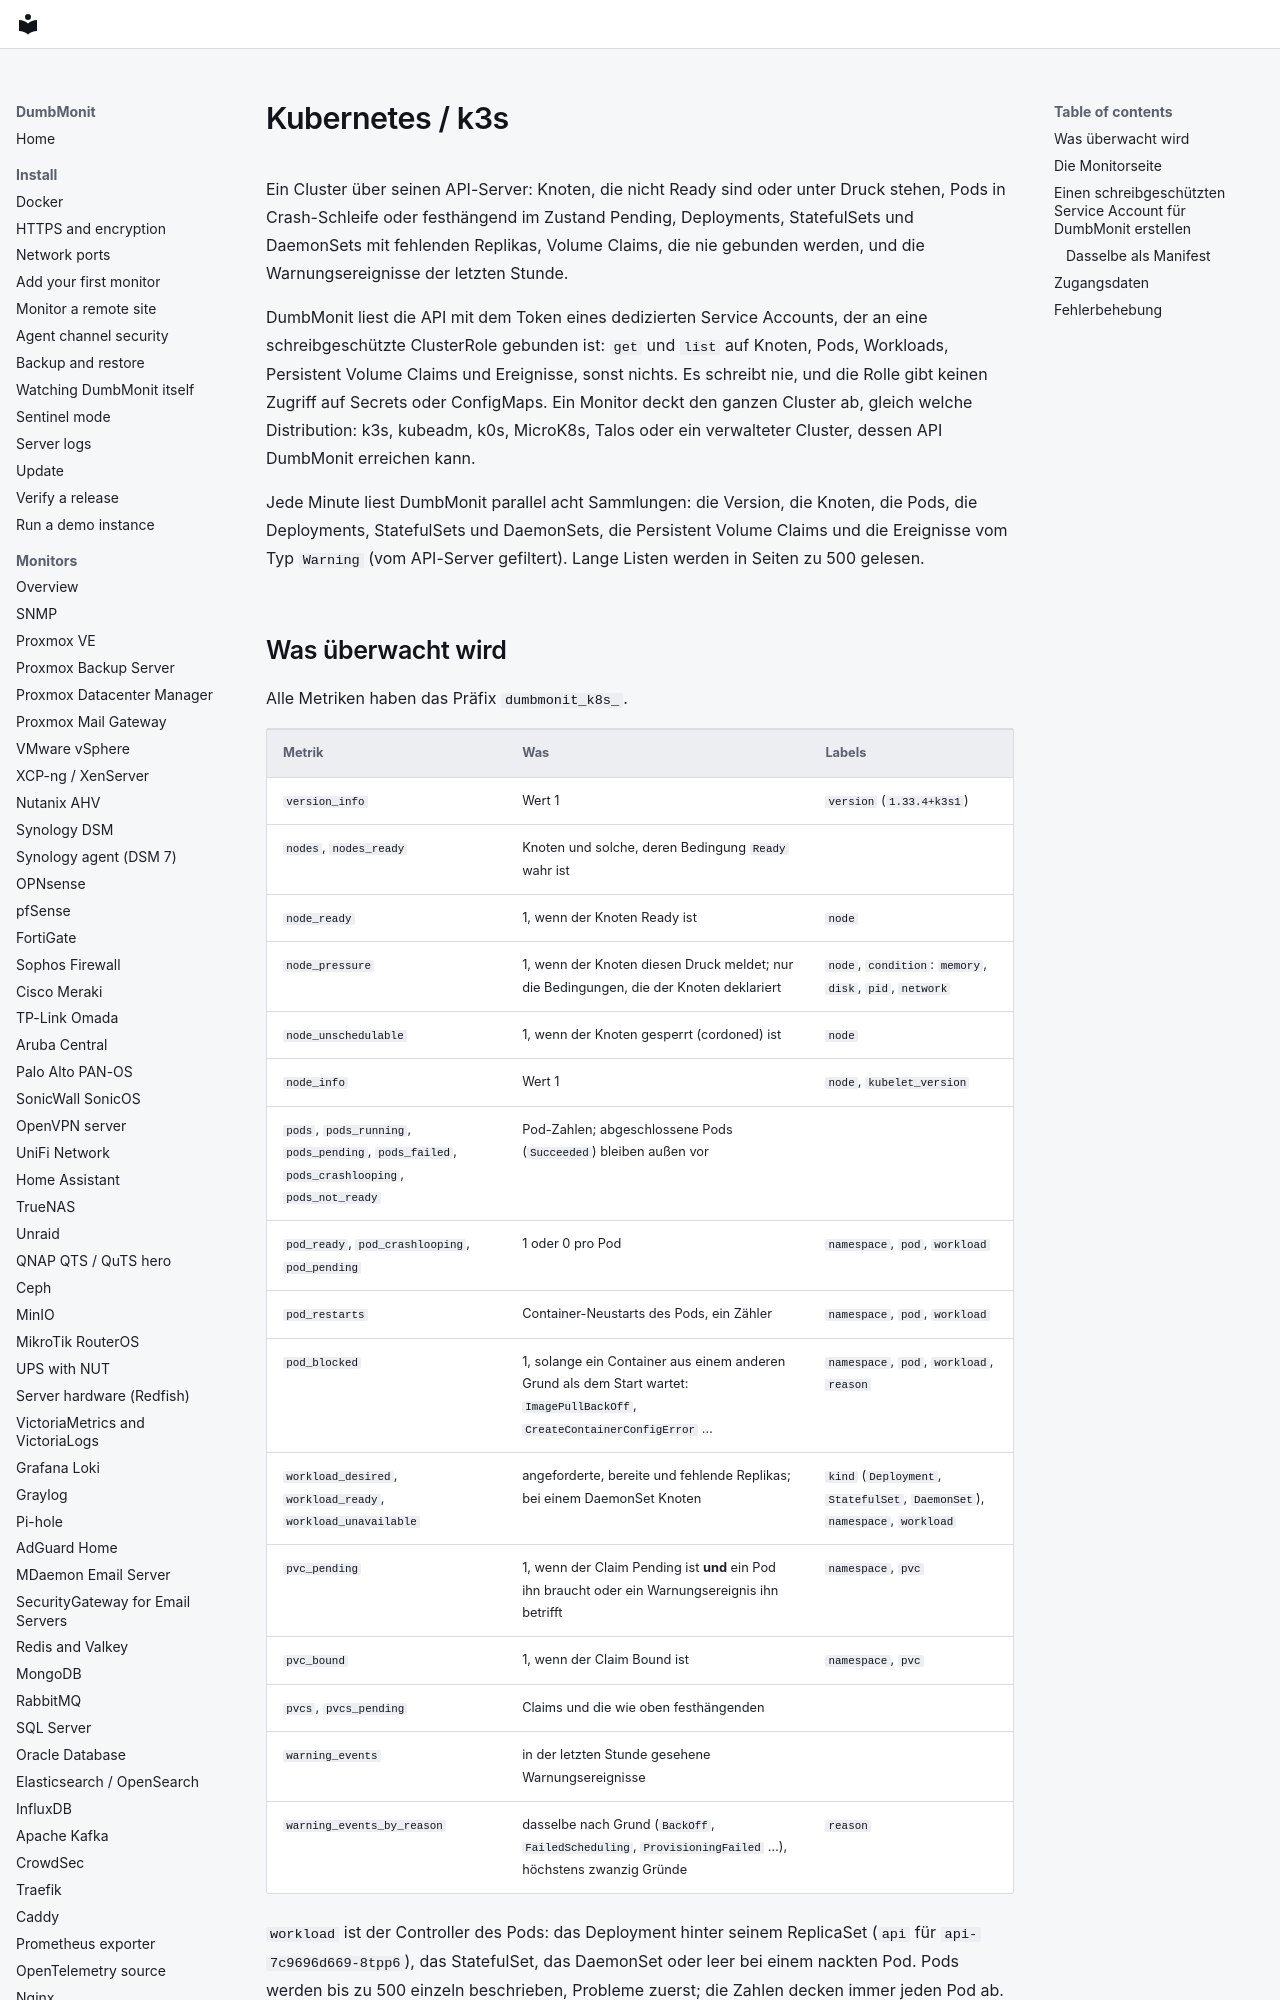

repository: laupernoe/dumbmonit · page: devices/kubernetes.de/index.html · generator: mkdocs

# Kubernetes / k3s {#kubernetes-k3s}

Ein Cluster über seinen API-Server: Knoten, die nicht Ready sind oder unter Druck stehen, Pods
in Crash-Schleife oder festhängend im Zustand Pending, Deployments, StatefulSets und DaemonSets
mit fehlenden Replikas, Volume Claims, die nie gebunden werden, und die Warnungsereignisse der
letzten Stunde.

DumbMonit liest die API mit dem Token eines dedizierten Service Accounts, der an eine
schreibgeschützte ClusterRole gebunden ist: `get` und `list` auf Knoten, Pods, Workloads,
Persistent Volume Claims und Ereignisse, sonst nichts. Es schreibt nie, und die Rolle gibt keinen
Zugriff auf Secrets oder ConfigMaps. Ein Monitor deckt den ganzen Cluster ab, gleich welche
Distribution: k3s, kubeadm, k0s, MicroK8s, Talos oder ein verwalteter Cluster, dessen API
DumbMonit erreichen kann.

Jede Minute liest DumbMonit parallel acht Sammlungen: die Version, die Knoten, die Pods, die
Deployments, StatefulSets und DaemonSets, die Persistent Volume Claims und die Ereignisse vom
Typ `Warning` (vom API-Server gefiltert). Lange Listen werden in Seiten zu 500 gelesen.
